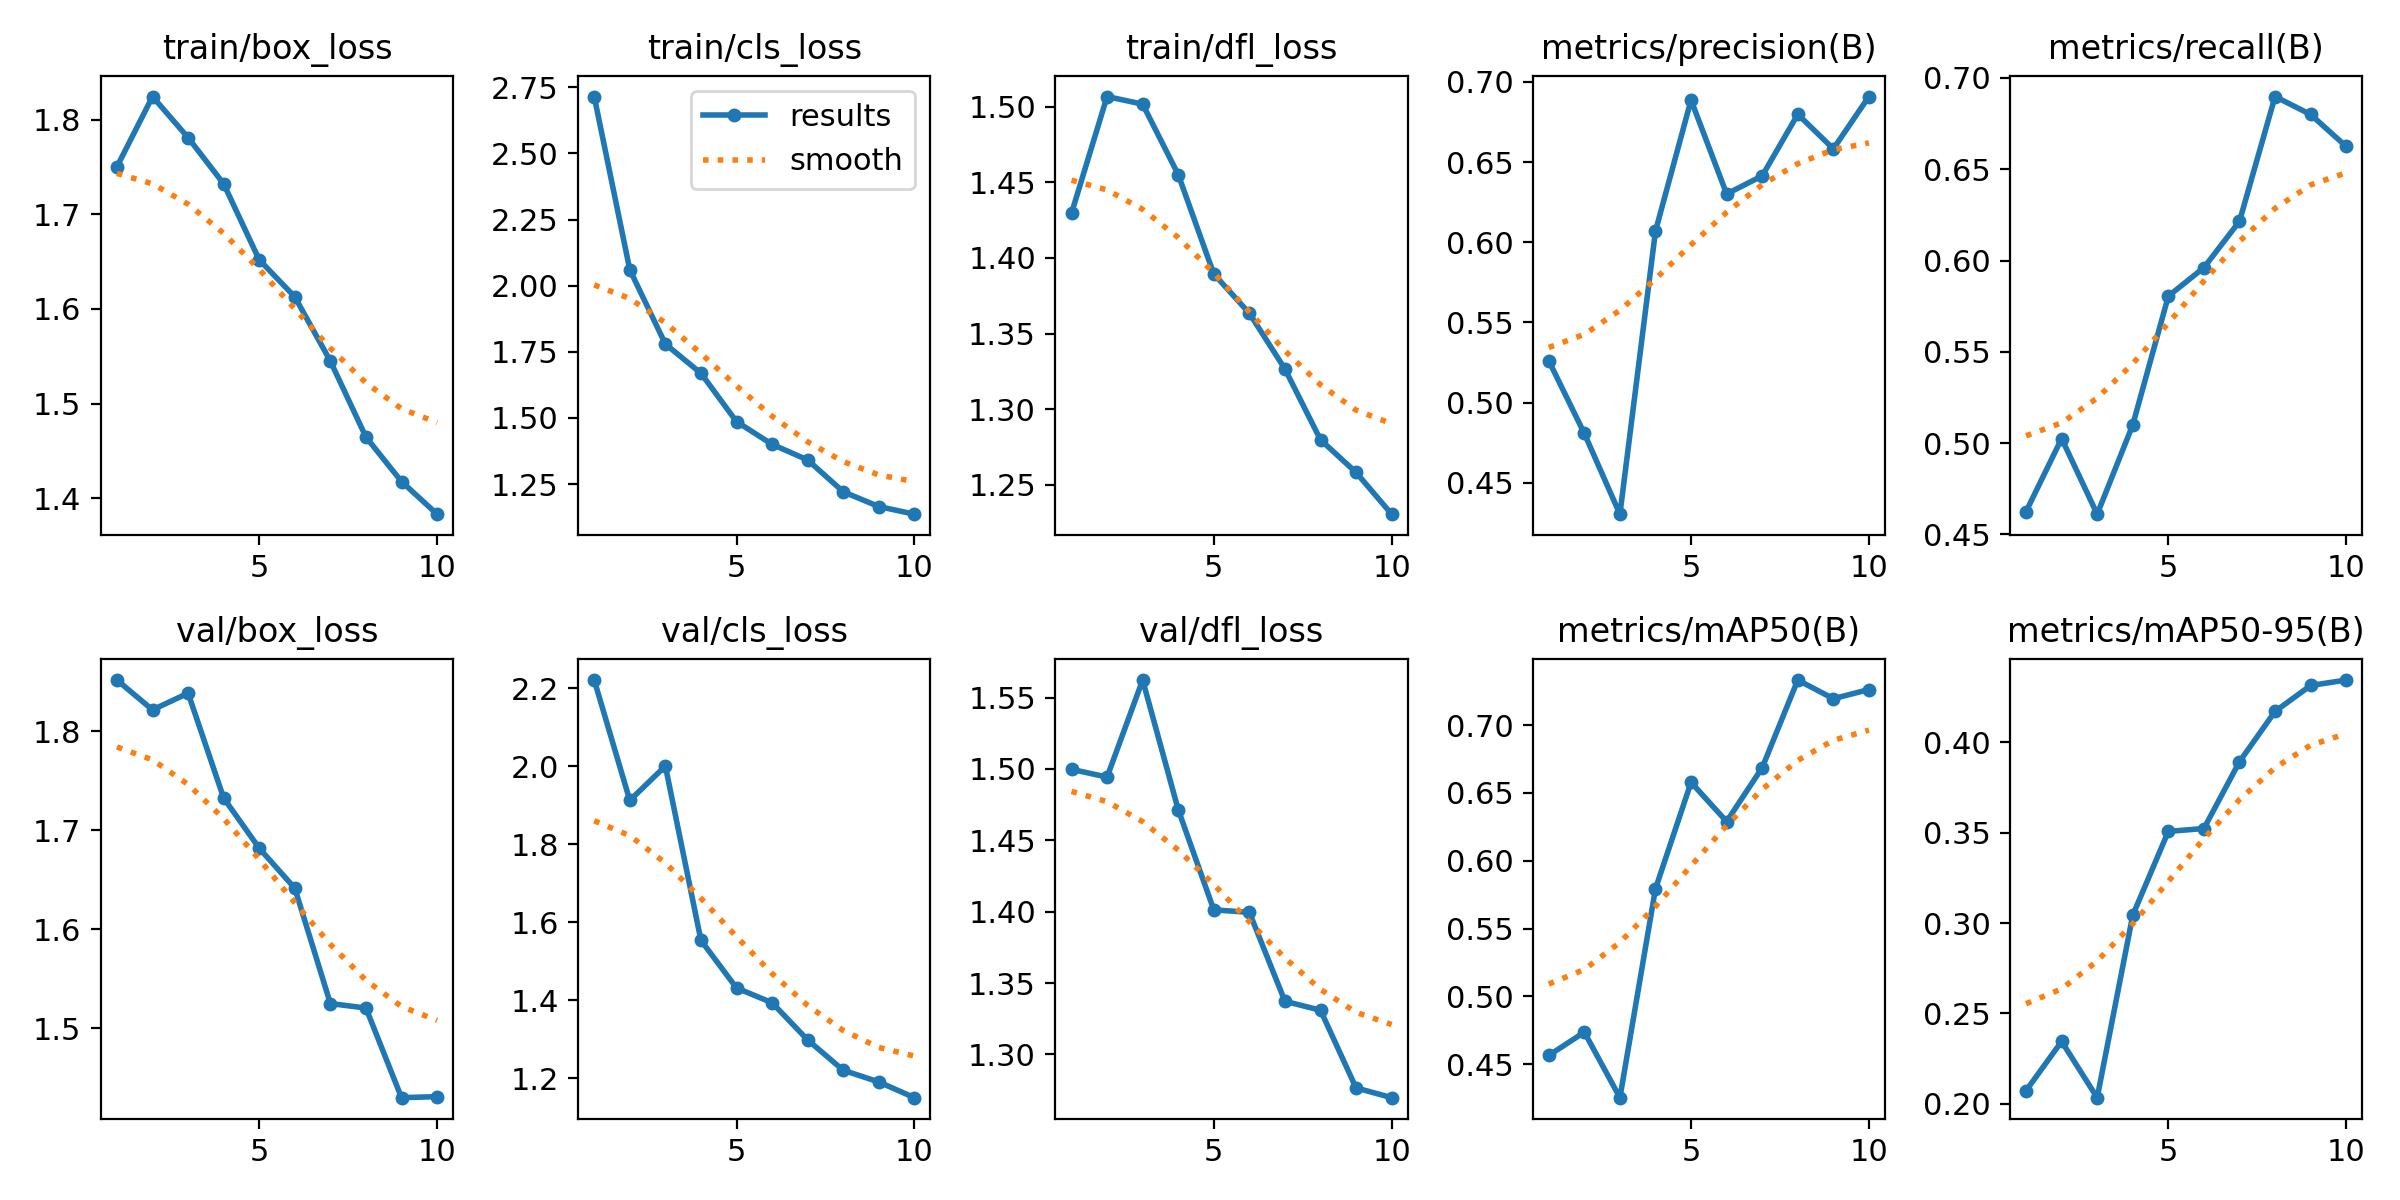

The table this chart was drawn from, first rows:
epoch, time, train/box_loss, train/cls_loss, train/dfl_loss, metrics/precision(B), metrics/recall(B), metrics/mAP50(B), metrics/mAP50-95(B), val/box_loss, val/cls_loss, val/dfl_loss, lr/pg0, lr/pg1, lr/pg2
1, 245.6, 1.75, 2.715, 1.429, 0.5261, 0.4625, 0.4566, 0.2073, 1.852, 2.22, 1.5, 0.000665, 0.000665, 0.000665
2, 479.9, 1.824, 2.06, 1.507, 0.4808, 0.5025, 0.4737, 0.2345, 1.822, 1.912, 1.494, 0.0012, 0.0012, 0.0012
3, 713.4, 1.781, 1.779, 1.502, 0.4305, 0.4611, 0.4254, 0.2034, 1.838, 2, 1.562, 0.001603, 0.001603, 0.001603
4, 946.4, 1.732, 1.669, 1.455, 0.607, 0.51, 0.5794, 0.3044, 1.732, 1.553, 1.471, 0.001406, 0.001406, 0.001406
5, 1209, 1.652, 1.486, 1.389, 0.6886, 0.5805, 0.6578, 0.3507, 1.682, 1.431, 1.401, 0.001208, 0.001208, 0.001208
6, 1472, 1.613, 1.4, 1.363, 0.6301, 0.5961, 0.6289, 0.3523, 1.641, 1.393, 1.4, 0.00101, 0.00101, 0.00101
7, 1705, 1.545, 1.341, 1.327, 0.6414, 0.6215, 0.6686, 0.3892, 1.525, 1.298, 1.337, 0.000812, 0.000812, 0.000812
8, 1971, 1.465, 1.221, 1.28, 0.6797, 0.6898, 0.7332, 0.417, 1.52, 1.22, 1.331, 0.000614, 0.000614, 0.000614
9, 2214, 1.418, 1.165, 1.258, 0.6582, 0.68, 0.7194, 0.4314, 1.43, 1.19, 1.277, 0.000416, 0.000416, 0.000416
10, 2446, 1.383, 1.136, 1.231, 0.6908, 0.6625, 0.7262, 0.4344, 1.431, 1.15, 1.27, 0.000218, 0.000218, 0.000218
